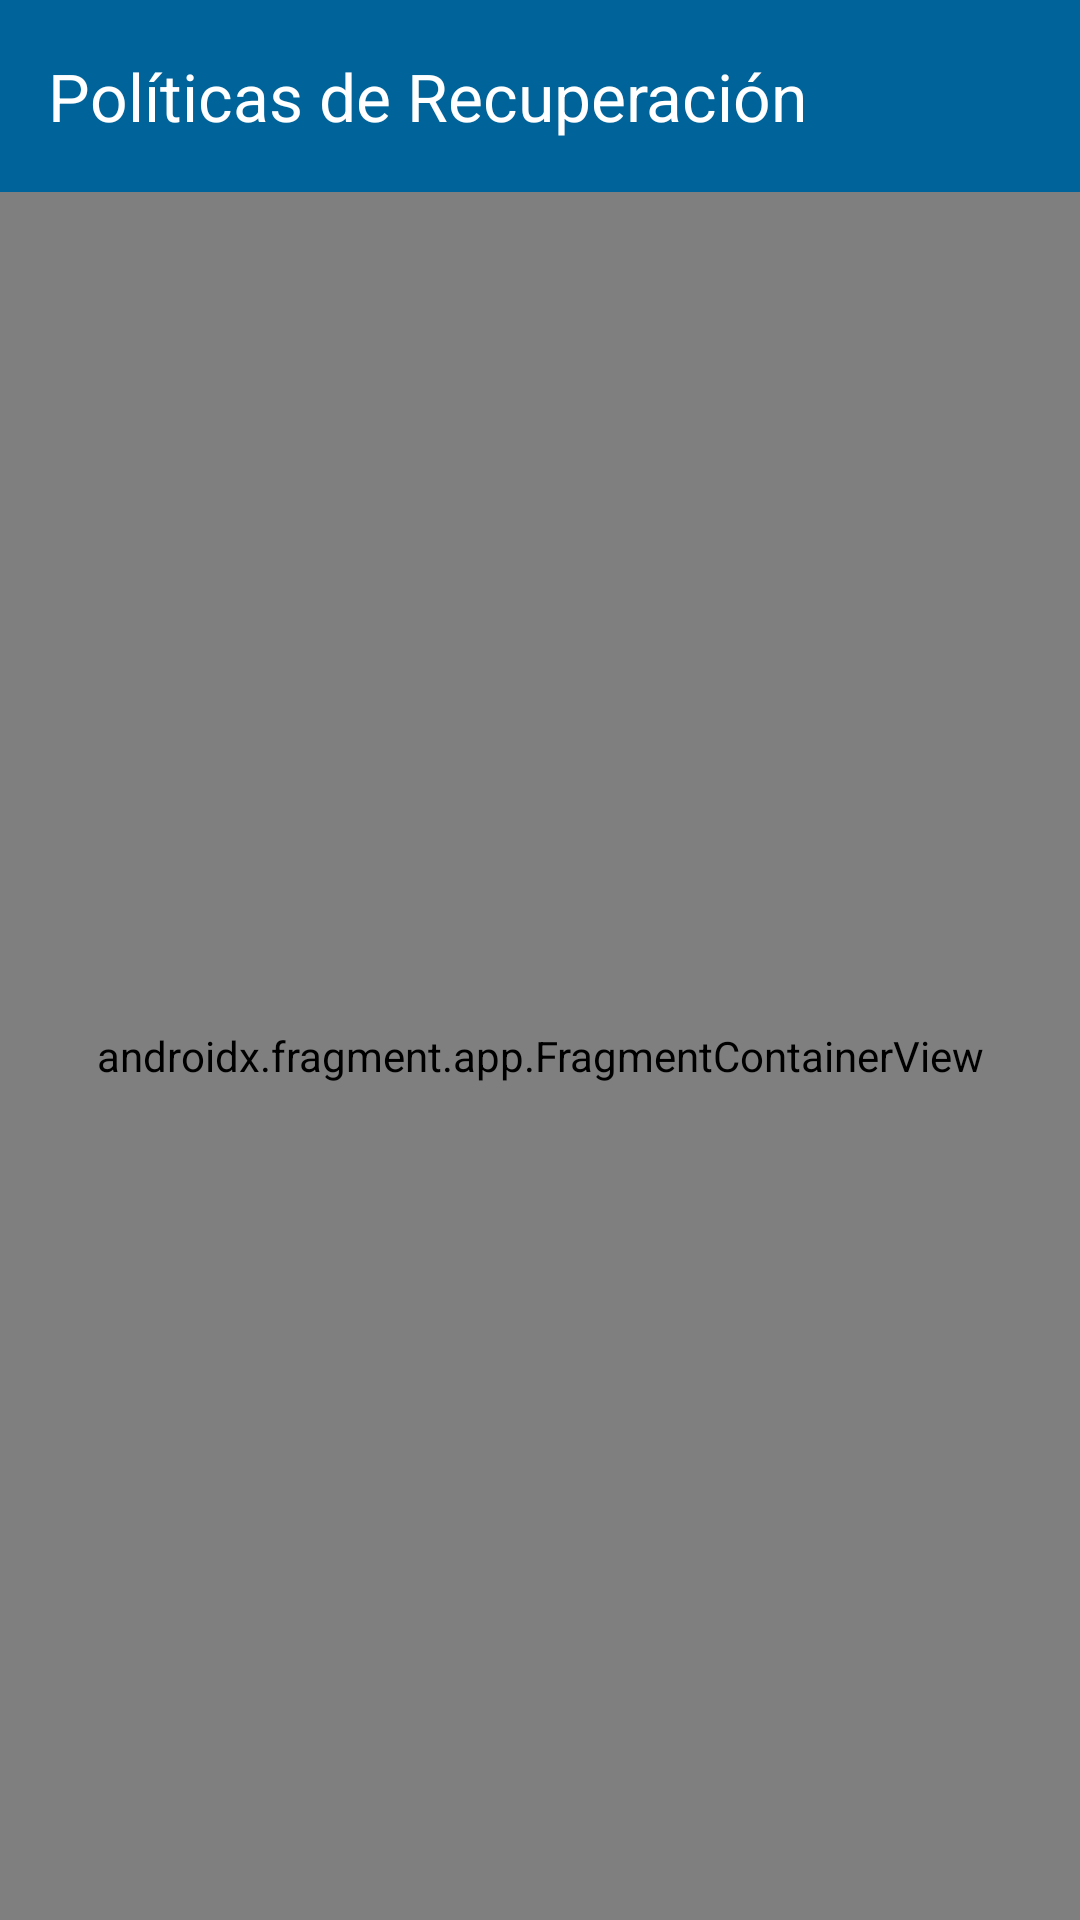

This screen was rendered from an Android layout file. Write that file and the resources it references.
<!-- AndroidManifest.xml: application theme Theme.DonationSystem -->
<!-- res/layout/activity_recovery_policies.xml -->
<?xml version="1.0" encoding="utf-8"?>
<LinearLayout xmlns:android="http://schemas.android.com/apk/res/android"
    xmlns:app="http://schemas.android.com/apk/res-auto"
    android:id="@+id/adminRoot"
    android:layout_width="match_parent"
    android:layout_height="match_parent"
    android:background="@color/surface_light"
    android:orientation="vertical">

    <com.google.android.material.appbar.MaterialToolbar
        android:id="@+id/toolbarAdmin"
        android:layout_width="match_parent"
        android:layout_height="?attr/actionBarSize"
        android:background="@color/medical_blue"
        app:navigationIconTint="@color/on_primary"
        app:title="@string/activity_recovery_policies_title"
        app:titleTextColor="@color/on_primary" />

    <androidx.fragment.app.FragmentContainerView
        android:id="@+id/fragmentContainerRecoveryPolicies"
        android:name="com.francomartinez.donationsystem.views.fragments.RecoveryPoliciesFragment"
        android:layout_width="match_parent"
        android:layout_height="0dp"
        android:layout_weight="1" />

</LinearLayout>
<!-- resources referenced by this layout -->
<resources>
  <color name="medical_blue">#FF00639A</color>
  <color name="on_primary">#FFFFFFFF</color>
  <color name="surface_light">#FFF8FDFF</color>
  <string name="activity_recovery_policies_title">Políticas de Recuperación</string>
  <style name="Theme.DonationSystem" parent="Base.Theme.DonationSystem" />
  <style name="Base.Theme.DonationSystem" parent="Theme.Material3.DayNight.NoActionBar">
          <item name="colorPrimary">@color/medical_blue</item>
          <item name="colorOnPrimary">@color/on_primary</item>
          <item name="colorPrimaryContainer">@color/medical_blue_light</item>
          <item name="colorOnPrimaryContainer">@color/clinical_dark_blue</item>
  
          <item name="colorSecondary">@color/clinical_dark_blue</item>
          <item name="colorOnSecondary">@color/on_secondary</item>
  
          <item name="colorSurface">@color/surface_light</item>
          <item name="colorOnSurface">@color/on_surface</item>
          <item name="colorSurfaceVariant">@color/surface_variant</item>
          <item name="colorOnSurfaceVariant">@color/on_surface_variant</item>
  
          <item name="android:colorBackground">@color/surface_light</item>
          <item name="colorOutline">@color/outline</item>
  
          <item name="colorSurfaceContainerLowest">@color/surface_container_lowest</item>
          <item name="colorSurfaceContainerLow">@color/surface_container_low</item>
          <item name="colorSurfaceContainer">@color/surface_container</item>
          <item name="colorSurfaceContainerHigh">@color/surface_container_high</item>
          <item name="colorSurfaceContainerHighest">@color/surface_container_highest</item>
      </style>
  <color name="medical_blue_light">#FFD1E4FF</color>
  <color name="clinical_dark_blue">#FF001D33</color>
  <color name="on_secondary">#FFFFFFFF</color>
  <color name="on_surface">#FF191C20</color>
  <color name="surface_variant">#FFDEE3EB</color>
  <color name="on_surface_variant">#FF42474E</color>
  <color name="outline">#FF72777F</color>
  <color name="surface_container_lowest">#FFFFFFFF</color>
  <color name="surface_container_low">#FFF3F8FB</color>
  <color name="surface_container">#FFEDF3F8</color>
  <color name="surface_container_high">#FFE7EDF3</color>
  <color name="surface_container_highest">#FFE1E9F0</color>
</resources>
